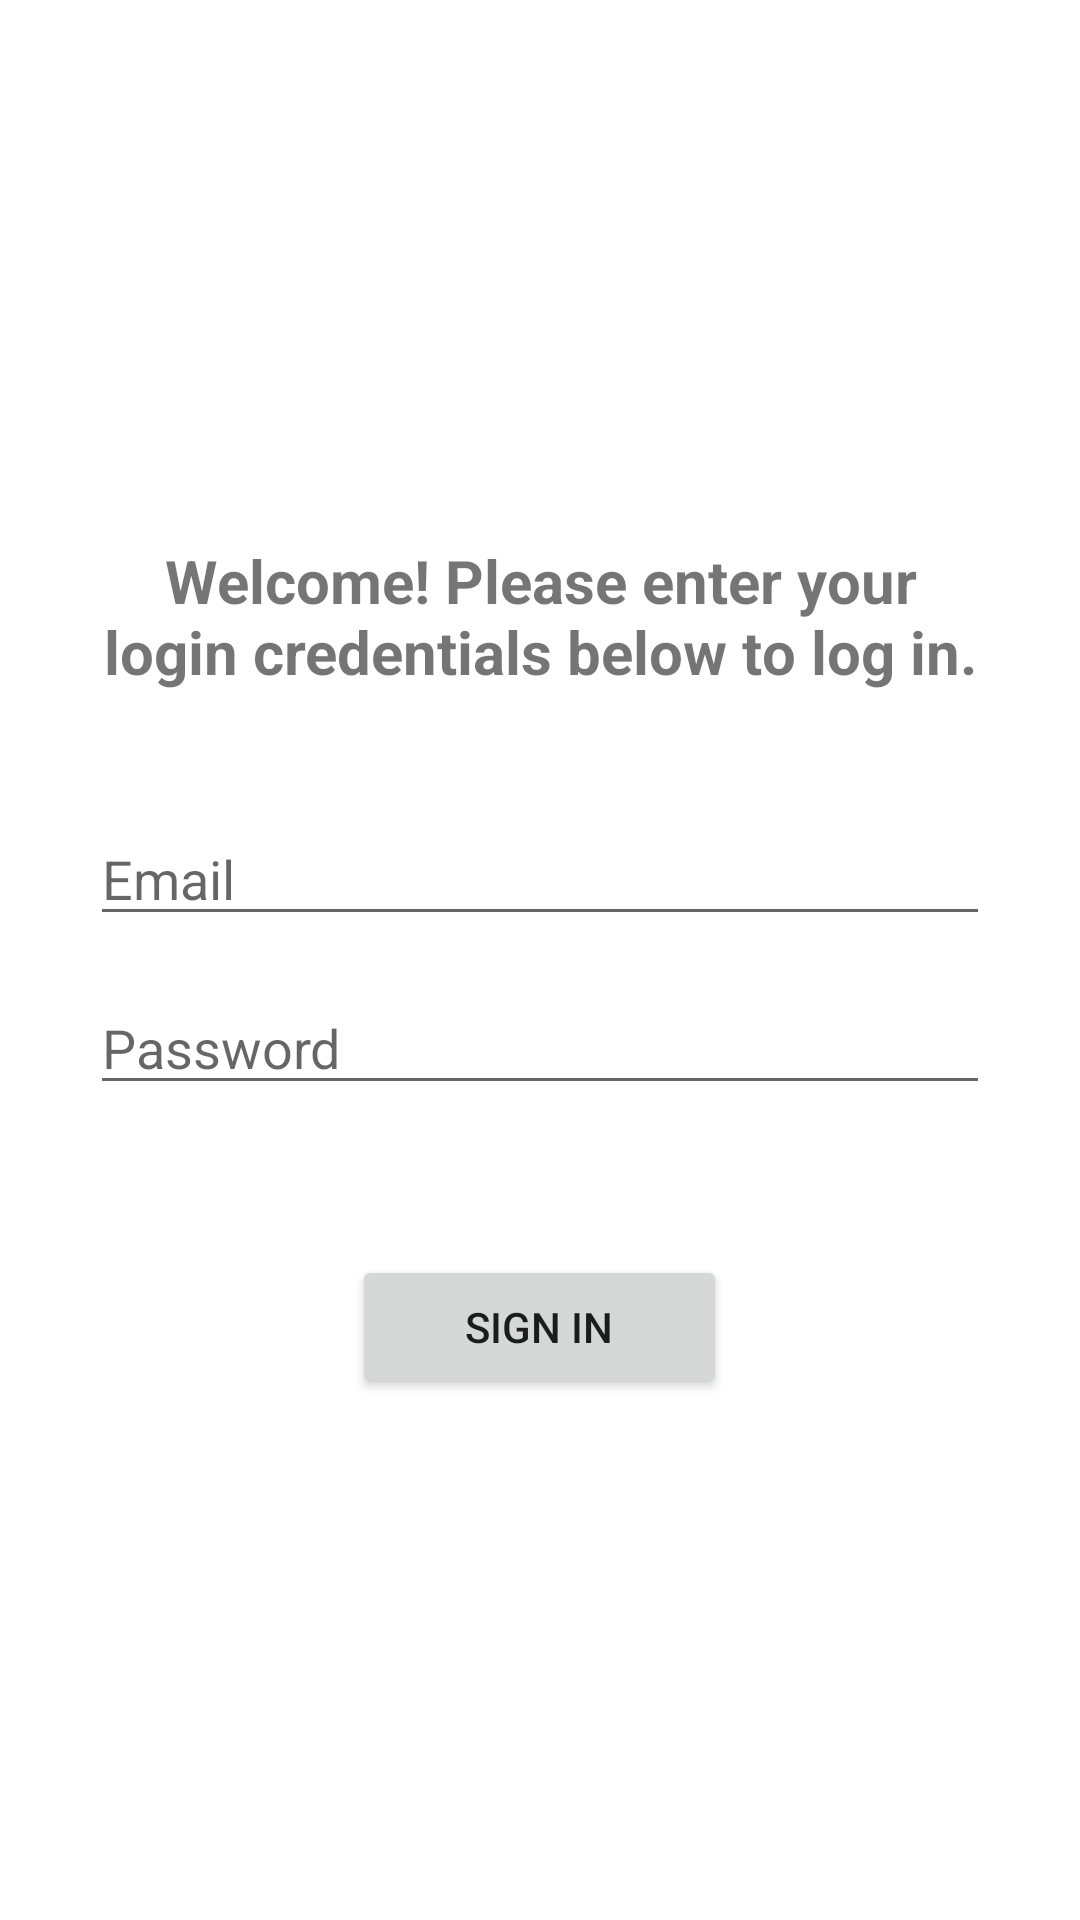

Produce the Android XML layout that renders to this screen, including the resource entries it uses.
<!-- AndroidManifest.xml: application theme Theme.LoginSQLiteActivity -->
<!-- res/layout/fragment_second.xml -->
<?xml version="1.0" encoding="utf-8"?>
<FrameLayout xmlns:android="http://schemas.android.com/apk/res/android"
    xmlns:tools="http://schemas.android.com/tools"
    android:layout_width="match_parent"
    android:layout_height="match_parent"
    android:id="@+id/fragment_two"
    tools:context=".SecondFragment">

    <LinearLayout
        android:id="@+id/ll_fragment_two"
        android:layout_width="match_parent"
        android:layout_height="match_parent"
        android:orientation="vertical">

    <ImageView
        android:id="@+id/imv_cintas_logo2"
        android:layout_width="100dp"
        android:layout_height="100dp"
        android:layout_gravity="center_horizontal"
        android:layout_marginTop="40dp"
        android:src="@drawable/cintas_logo2" />

    <TextView
        android:id="@+id/tv_login_text"
        android:layout_width="wrap_content"
        android:layout_height="wrap_content"
        android:layout_gravity="center_horizontal"
        android:textStyle="bold"
        android:textSize="20sp"
        android:textAlignment="center"
        android:layout_marginTop="40dp"
        android:layout_marginEnd="30dp"
        android:layout_marginStart="30dp"
        android:text="@string/log_in_text" />

    <EditText
        android:id="@+id/et_email2"
        android:layout_width="match_parent"
        android:layout_height="wrap_content"
        android:layout_gravity="center"
        android:layout_marginStart="30dp"
        android:layout_marginTop="40dp"
        android:layout_marginEnd="30dp"
        android:hint="@string/email_hint"
        android:inputType="text" />

    <EditText
        android:id="@+id/et_password2"
        android:layout_width="match_parent"
        android:layout_height="wrap_content"
        android:layout_gravity="center"
        android:layout_marginStart="30dp"
        android:layout_marginTop="15dp"
        android:layout_marginEnd="30dp"
        android:hint="@string/password_hint"
        android:inputType="text" />

    <Button
        android:id="@+id/btn_sign_in"
        android:layout_width="125dp"
        android:layout_height="wrap_content"
        android:layout_gravity="center_horizontal"
        android:layout_marginTop="50dp"
        android:text="@string/sign_in_btn_text"
        android:textAlignment="center" />

    </LinearLayout>
</FrameLayout>
<!-- resources referenced by this layout -->
<resources>
  <string name="email_hint">Email</string>
  <string name="log_in_text">Welcome! Please enter your login credentials below to log in.</string>
  <string name="password_hint">Password</string>
  <string name="sign_in_btn_text">SIGN IN</string>
  <style name="Theme.LoginSQLiteActivity" parent="Theme.MaterialComponents.DayNight.DarkActionBar">
          
          <item name="colorPrimary">@color/purple_500</item>
          <item name="colorPrimaryVariant">@color/purple_700</item>
          <item name="colorOnPrimary">@color/white</item>
          
          <item name="colorSecondary">@color/teal_200</item>
          <item name="colorSecondaryVariant">@color/teal_700</item>
          <item name="colorOnSecondary">@color/black</item>
          
          <item name="android:statusBarColor" tools:targetApi="l">?attr/colorPrimaryVariant</item>
          
      </style>
  <!-- not gathered from this repository: default colours our renderer supplied (Android Studio template values) -->
  <color name="purple_500">#FF6200EE</color>
  <color name="purple_700">#FF3700B3</color>
  <color name="teal_200">#FF03DAC5</color>
  <color name="teal_700">#FF018786</color>
  <color name="black">#FF000000</color>
  <color name="white">#FFFFFFFF</color>
</resources>
